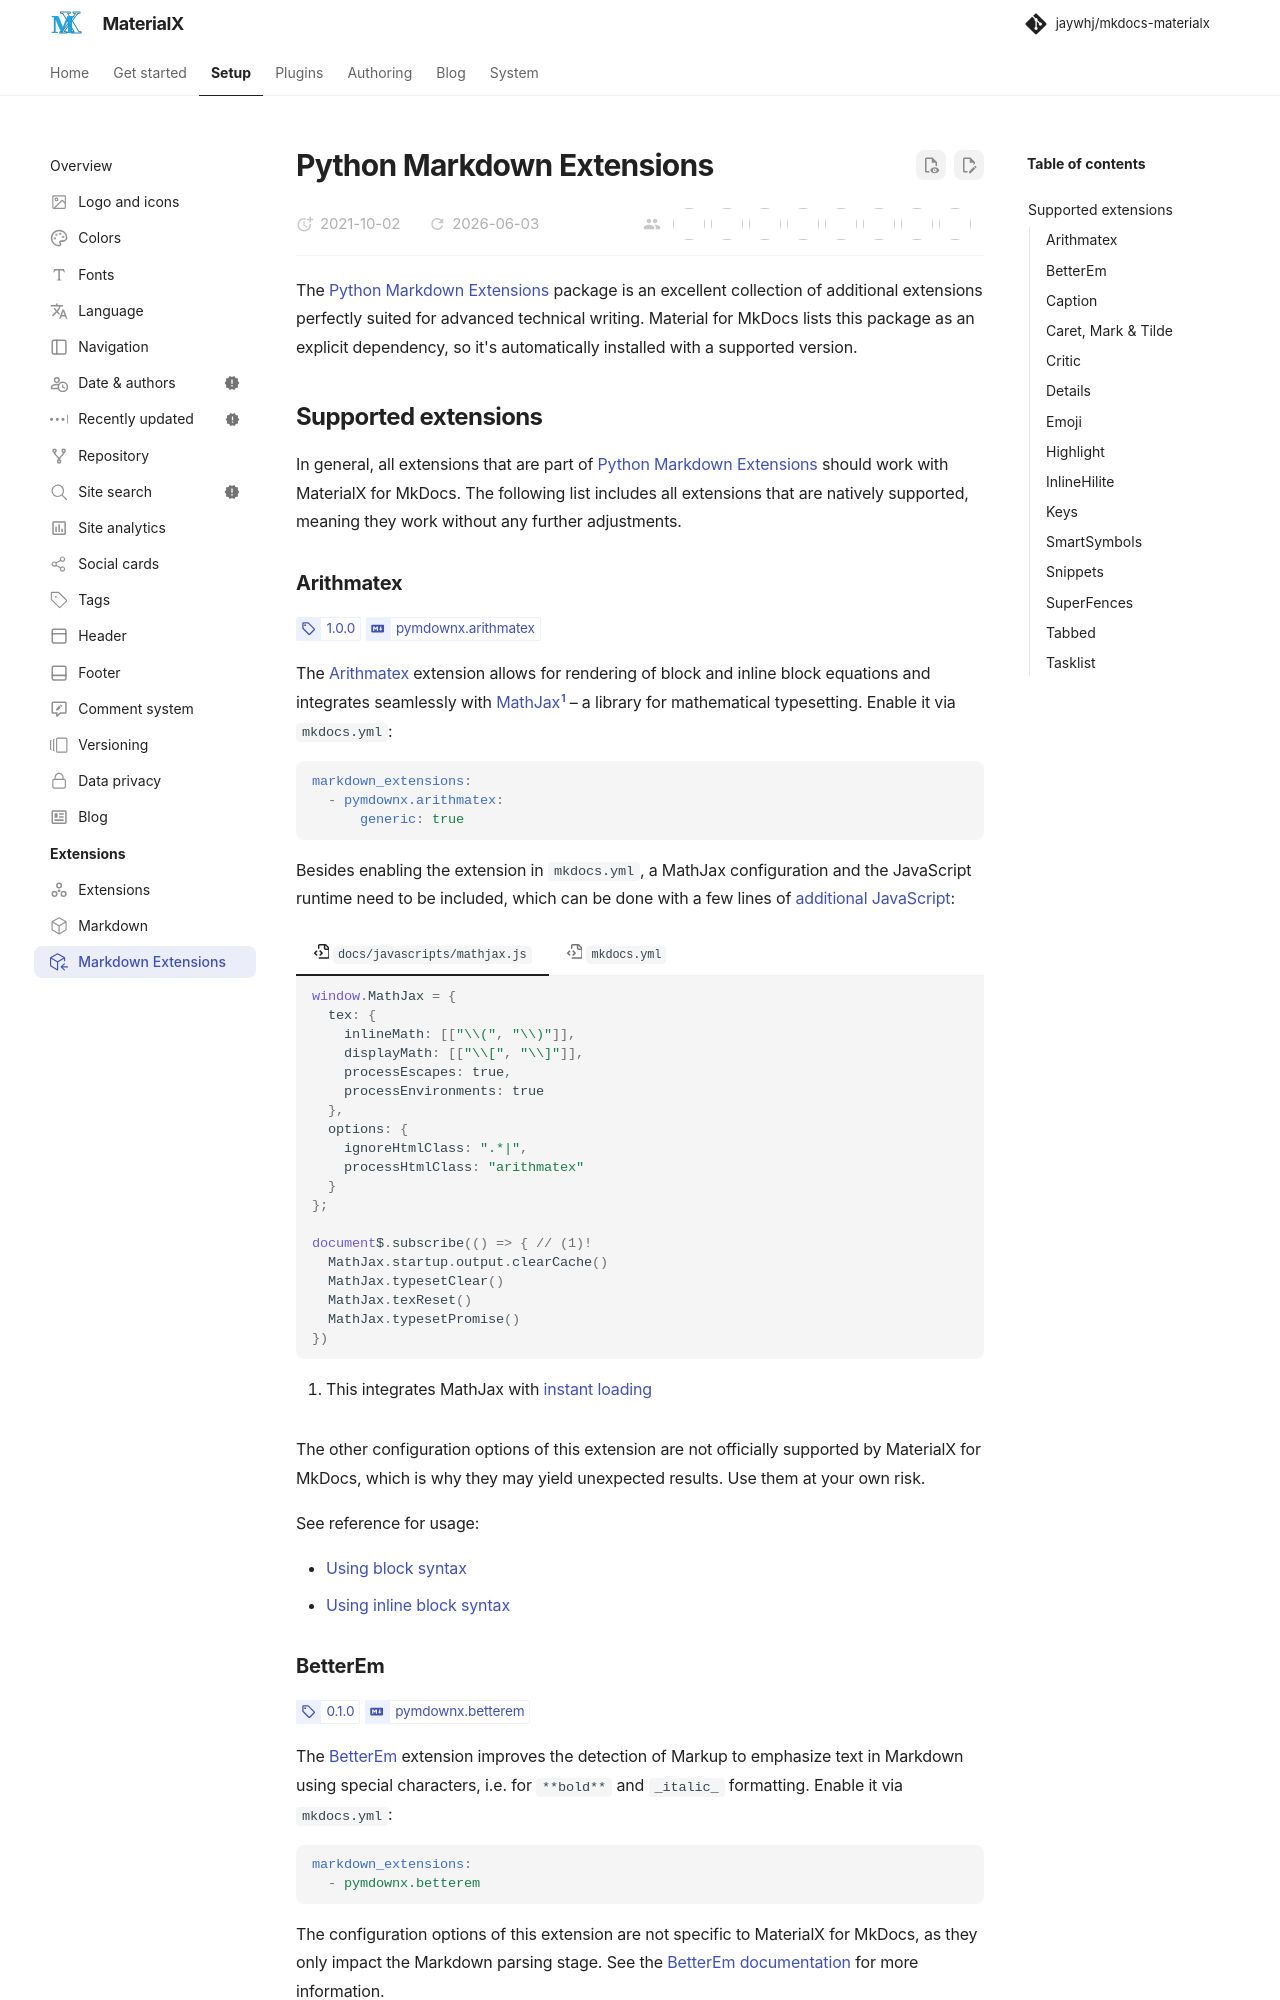

repository: jaywhj/mkdocs-materialx · page: setup/extensions/python-markdown-extensions.html · generator: mkdocs

---
icon: octicons/package-dependencies-24
---

# Python Markdown Extensions

The [Python Markdown Extensions] package is an excellent collection of
additional extensions perfectly suited for advanced technical writing. Material
for MkDocs lists this package as an explicit dependency, so it's automatically
installed with a supported version.

  [Python Markdown Extensions]: https://facelessuser.github.io/pymdown-extensions/

## Supported extensions

In general, all extensions that are part of [Python Markdown Extensions] should
work with MaterialX for MkDocs. The following list includes all extensions that
are natively supported, meaning they work without any further adjustments.

### Arithmatex

<!-- md:version 1.0.0 -->
<!-- md:extension [pymdownx.arithmatex][Arithmatex] -->

The [Arithmatex] extension allows for rendering of block and inline block
equations and integrates seamlessly with [MathJax][^1] – a library for
mathematical typesetting. Enable it via `mkdocs.yml`:

  [^1]:
    Other libraries like [KaTeX] are also supported and can be integrated with
    some additional effort. See the [Arithmatex documentation on KaTeX] for
    further guidance, as this is beyond the scope of MaterialX for MkDocs.

``` yaml
markdown_extensions:
  - pymdownx.arithmatex:
      generic: true
```

Besides enabling the extension in `mkdocs.yml`, a MathJax configuration and
the JavaScript runtime need to be included, which can be done with a few lines
of [additional JavaScript]:

=== ":octicons-file-code-16: `docs/javascripts/mathjax.js`"

    ``` js
    window.MathJax = {
      tex: {
        inlineMath: [["\\(", "\\)"]],
        displayMath: [["\\[", "\\]"]],
        processEscapes: true,
        processEnvironments: true
      },
      options: {
        ignoreHtmlClass: ".*|",
        processHtmlClass: "arithmatex"
      }
    };

    document$.subscribe(() => { // (1)!
      MathJax.startup.output.clearCache()
      MathJax.typesetClear()
      MathJax.texReset()
      MathJax.typesetPromise()
    })
    ```

    1. This integrates MathJax with [instant loading]


=== ":octicons-file-code-16: `mkdocs.yml`"

    ``` yaml
    extra_javascript:
      - javascripts/mathjax.js
      - https://unpkg.com/mathjax@3/es5/tex-mml-chtml.js
    ```

The other configuration options of this extension are not officially supported
by MaterialX for MkDocs, which is why they may yield unexpected results. Use
them at your own risk.

See reference for usage:

- [Using block syntax]
- [Using inline block syntax]

  [Arithmatex]: https://facelessuser.github.io/pymdown-extensions/extensions/arithmatex/
  [Arithmatex documentation on KaTeX]: https://facelessuser.github.io/pymdown-extensions/extensions/arithmatex/#loading-katex
  [MathJax]: https://www.mathjax.org/
  [KaTeX]: https://github.com/Khan/KaTeX
  [additional JavaScript]: ../../customization.md#additional-javascript
  [instant loading]: ../setting-up-navigation.md#instant-loading
  [Using block syntax]: ../../reference/math.md#using-block-syntax
  [Using inline block syntax]: ../../reference/math.md#using-inline-block-syntax

### BetterEm

<!-- md:version 0.1.0 -->
<!-- md:extension [pymdownx.betterem][BetterEm] -->

The [BetterEm] extension improves the detection of Markup to emphasize text
in Markdown using special characters, i.e. for `**bold**` and `_italic_`
formatting. Enable it via `mkdocs.yml`:

``` yaml
markdown_extensions:
  - pymdownx.betterem
```

The configuration options of this extension are not specific to MaterialX for
MkDocs, as they only impact the Markdown parsing stage. See the [BetterEm
documentation][BetterEm] for more information.

  [BetterEm]: https://facelessuser.github.io/pymdown-extensions/extensions/betterem/
